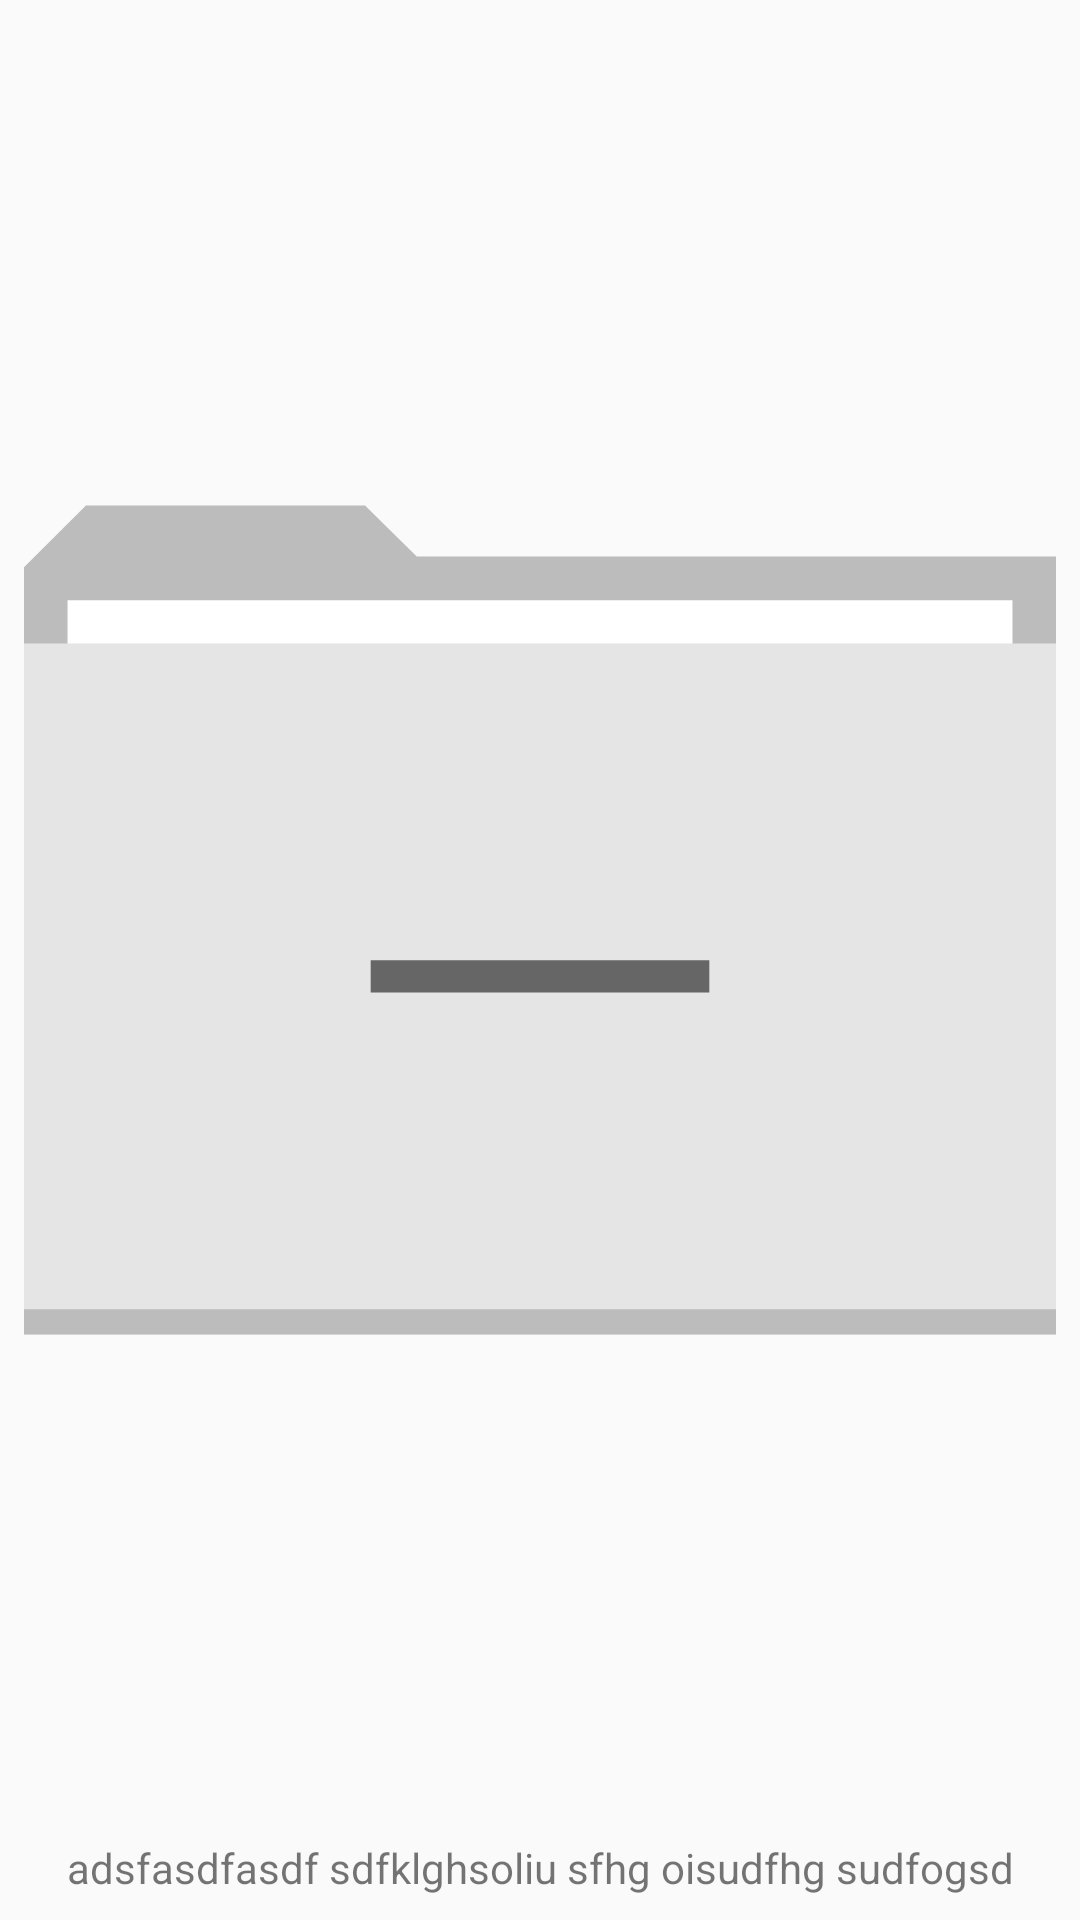

Android layout source for this screen:
<!-- AndroidManifest.xml: application theme AppTheme -->
<!-- res/layout/plantilla_curso_list_item.xml -->
<?xml version="1.0" encoding="utf-8"?>
<androidx.constraintlayout.widget.ConstraintLayout xmlns:android="http://schemas.android.com/apk/res/android"
    xmlns:app="http://schemas.android.com/apk/res-auto"
    android:id="@+id/plantilla_curso_content"
    android:layout_width="200dp"
    android:layout_height="200dp"
    android:padding="8dp">

    <TextView
        android:id="@+id/plantilla_nombre_curso"
        android:layout_width="wrap_content"
        android:layout_height="wrap_content"
        android:ellipsize="end"
        android:singleLine="true"
        android:text="adsfasdfasdf sdfklghsoliu sfhg oisudfhg sudfogsd"
        app:layout_constraintBottom_toBottomOf="parent"
        app:layout_constraintEnd_toEndOf="parent"
        app:layout_constraintStart_toStartOf="parent" />

    <ImageView
        android:id="@+id/imageView3"
        android:layout_width="0dp"
        android:layout_height="0dp"
        android:layout_marginBottom="8dp"
        android:src="@drawable/ic_folder_icon"
        app:layout_constraintBottom_toTopOf="@+id/plantilla_nombre_curso"
        app:layout_constraintEnd_toEndOf="parent"
        app:layout_constraintHorizontal_bias="0.6"
        app:layout_constraintStart_toStartOf="parent"
        app:layout_constraintTop_toTopOf="parent" />
</androidx.constraintlayout.widget.ConstraintLayout>
<!-- resources referenced by this layout -->
<resources>
  <!-- drawable ic_folder_icon (drawable) -->
  <vector android:height="24dp" android:viewportHeight="512"
      android:viewportWidth="512" android:width="24dp" xmlns:android="http://schemas.android.com/apk/res/android">
      <path android:fillColor="#BCBCBC" android:pathData="M0,118.908l512,0l0,-43.2l-317.144,0l-25.672,-25.392l-138.456,0l-30.728,30.72z"/>
      <path android:fillColor="#FFFFFF" android:pathData="M21.608,97.324h468.8v21.584h-468.8z"/>
      <path android:fillColor="#E5E5E5" android:pathData="M0,118.908h512v342.768h-512z"/>
      <path android:fillColor="#BCBCBC" android:pathData="M0,449.116h512v12.568h-512z"/>
      <path android:fillColor="#666666" android:pathData="M172,275.98h168v16h-168z"/>
  </vector>
  <style name="AppTheme" parent="Theme.AppCompat.DayNight.DarkActionBar">
          
          <item name="colorPrimary">@color/colorPrimary</item>
          <item name="colorPrimaryDark">@color/colorPrimaryDark</item>
          <item name="colorAccent">@color/colorAccent</item>
      </style>
  <color name="colorPrimary">#0083CF</color>
  <color name="colorPrimaryDark">#002866</color>
  <color name="colorAccent">#D81B60</color>
</resources>
